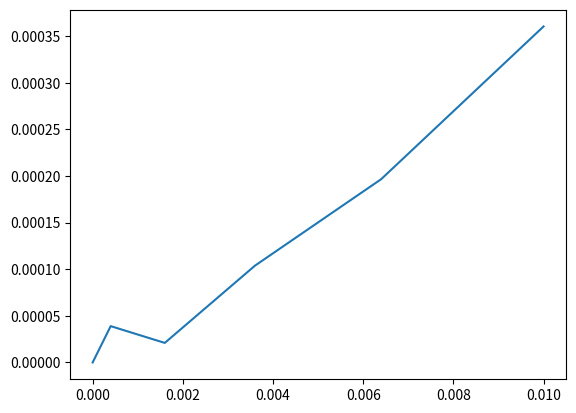

This chart was generated by the following Python code:
import matplotlib.pyplot as plt


# ro = 0.5	 ri = 0.25	 l = 1	 ep_list = [1, 1] 	 ep_step = 0.02	 lc = 0.07
x_points = [0, 0.0004, 0.0016, 0.0036, 0.0064, 0.010000000000000002]
y_points = [0, 3.898485747586835e-05, 2.0989615302985333e-05, 0.00010385304791954691, 0.00019666585014163065, 0.0003604210268186442]
omegas = [6.007932946335506, 6.008945354201977, 6.009858802738193, 6.010749362314571, 6.011629972521344, 6.012439640353661]
delta_ws = [0.05062039332353052, 0.04567242681079442, 0.04452797881890902, 0.04403051033863292, 0.04048339161588643]
dw = (0.048671150449737105+5.022803155750805e-17j)
plt.plot(x_points, y_points, label = 0.07)


plt.show()
# # ro = 0.5	 ri = 0.25	 l = 1	 ep_list = [1, 1] 	 ep_step = 0.02	 lc = 0.07
# x_points = [0, 0.0004, 0.0016, 0.0036]
# y_points = [0, 4.047703603018147e-05, 4.7443064093582966e-05, 0.0001436677961885206]
# omegas = [6.008180559576308, 6.009113505549273, 6.010079962530204, 6.010957160807104]
# delta_ws = [0.04664729864822803, 0.04832284904656703, 0.04385991384499022]
# dw = (0.048671150449737105+5.022803155750805e-17j)
# plt.plot(x_points, y_points, label = 0.07)


